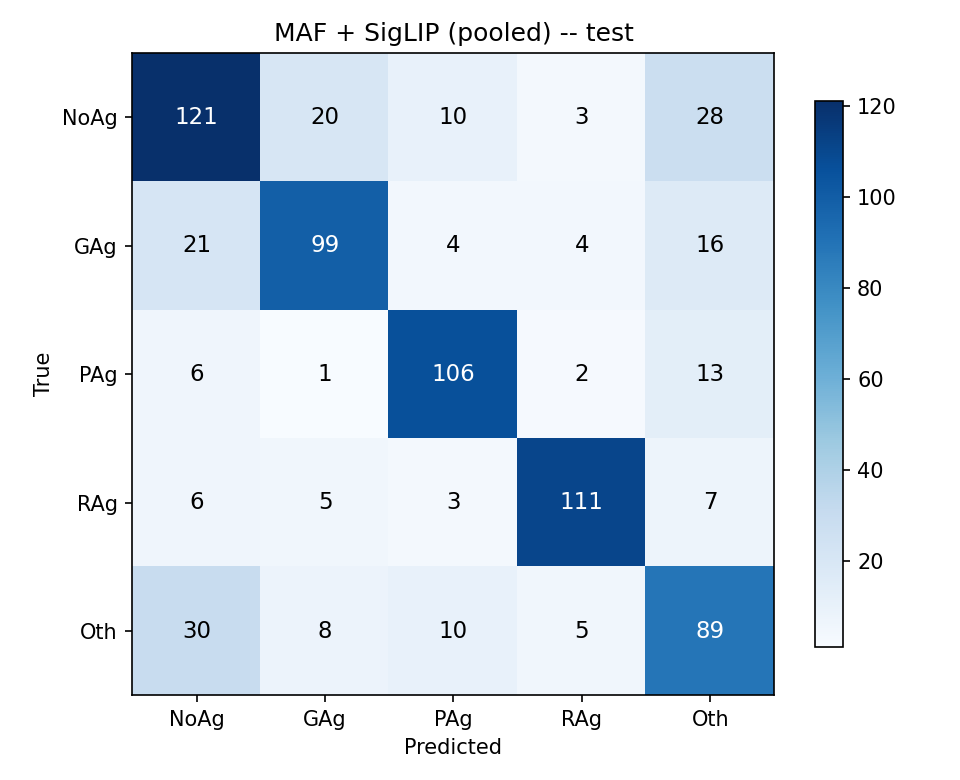

Source data for this figure (header and first rows):
true\pred, NoAg, GAg, PAg, RAg, Oth
NoAg, 121, 20, 10, 3, 28
GAg, 21, 99, 4, 4, 16
PAg, 6, 1, 106, 2, 13
RAg, 6, 5, 3, 111, 7
Oth, 30, 8, 10, 5, 89
